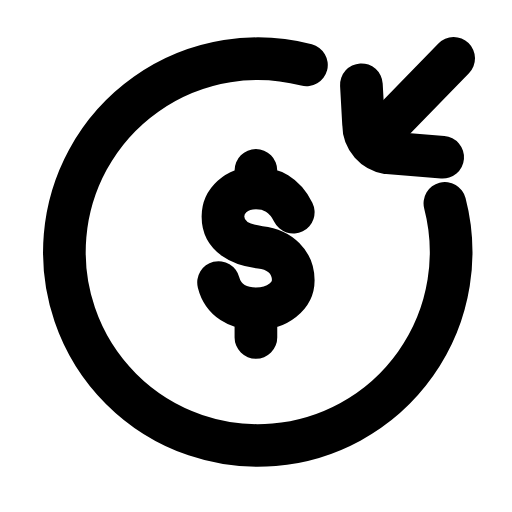
t = 0.00 s
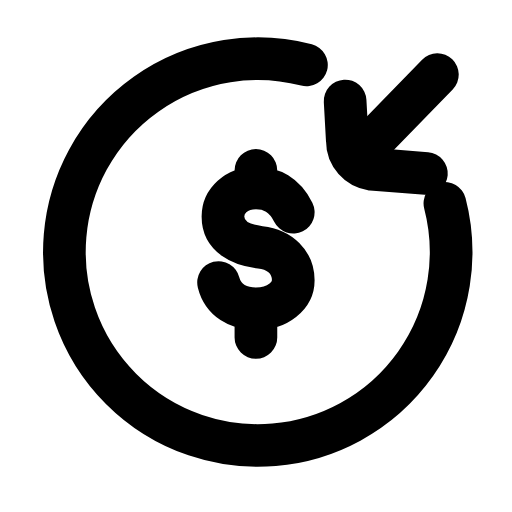
t = 0.23 s
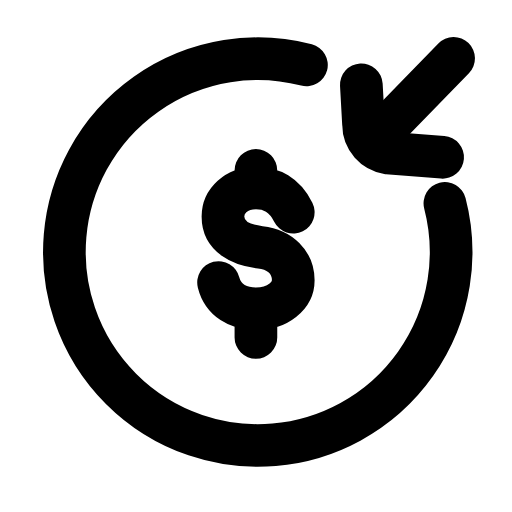
t = 0.47 s
t = 0.68 s: frame unchanged from t = 0.00 s, image omitted
t = 0.92 s: frame unchanged from t = 0.00 s, image omitted
t = 1.17 s: frame unchanged from t = 0.00 s, image omitted

The animated SVG that drew these frames (rendered in a browser with its animation timeline set to each time). Animation: 1 SMIL element (animateTransform=1); one cycle of 1.40 s, repeats indefinitely.

<svg xmlns="http://www.w3.org/2000/svg" width="24" height="24" viewBox="0 0 24 24" fill="none"><g transform="translate(-0.364 -0.354) scale(1.03)"><path stroke="currentColor" stroke-width="1.942" stroke-linecap="round" stroke-linejoin="round" fill="none" d="M20.6 9.6A8.8 8.8 0 1 1 14.3 3.3"></path><path stroke="currentColor" stroke-width="1.942" stroke-linecap="round" stroke-linejoin="round" fill="none" d="M13.7 10C13.3 9.2 12.7 8.9 12 8.9C11.1 8.9 10.5 9.5 10.5 10.2C10.5 11.1 11.3 11.5 12.2 11.6C13.1 11.7 13.7 12.3 13.7 13.1C13.7 13.8 13 14.4 12 14.4C11.2 14.4 10.5 14 10.3 13.2M12 8.1L12 8.8M12 15L12 15.7"></path><g><animateTransform attributeName="transform" type="translate" values="0 0;0 0;-0.9 0.9;0 0;0 0;0 0;0 0;-0.9 0.9;0 0;0 0;0 0" keyTimes="0;0.135;0.2475;0.36;0.45;0.6;0.66;0.735;0.81;0.9;1" dur="1.4s" repeatCount="indefinite" calcMode="spline" keySplines="0.16 1 0.3 1;0.16 1 0.3 1;0.16 1 0.3 1;0.16 1 0.3 1;0.16 1 0.3 1;0.16 1 0.3 1;0.16 1 0.3 1;0.16 1 0.3 1;0.16 1 0.3 1;0.16 1 0.3 1"/><path stroke="currentColor" stroke-width="1.942" stroke-linecap="round" stroke-linejoin="round" fill="none" d="M21 3L17.4 6.7"></path><path stroke="currentColor" stroke-width="1.942" stroke-linecap="round" stroke-linejoin="round" fill="none" d="M16.8 4.2L16.9 6C16.9 6.7 17.4 7.2 18 7.3L20.5 7.5"></path></g></g></svg>
